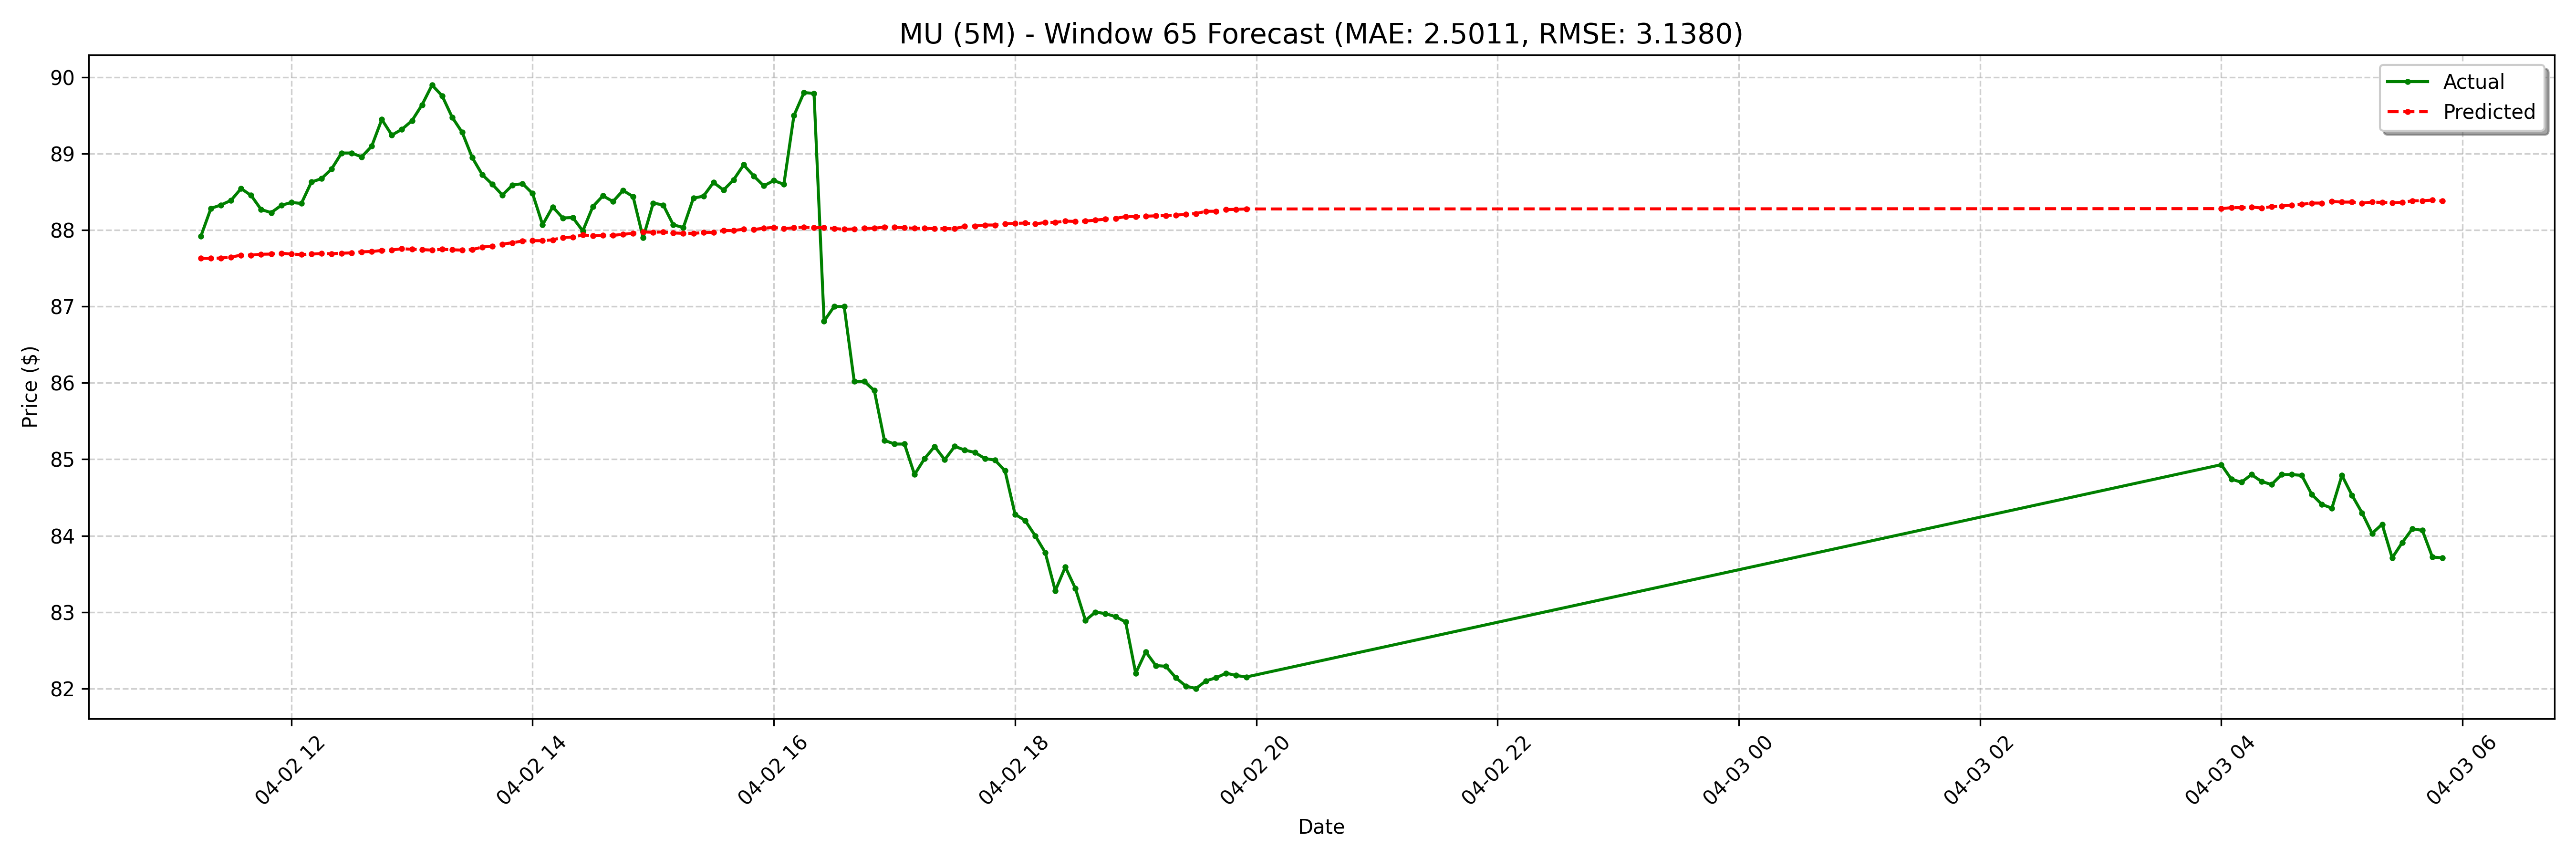

Source data for this figure (header and first rows):
date, actual, forecast
2025-04-02 11:15:00-04:00, 87.92, 87.63
2025-04-02 11:20:00-04:00, 88.28, 87.63
2025-04-02 11:25:00-04:00, 88.33, 87.64
2025-04-02 11:30:00-04:00, 88.39, 87.65
2025-04-02 11:35:00-04:00, 88.55, 87.67
2025-04-02 11:40:00-04:00, 88.45, 87.67
2025-04-02 11:45:00-04:00, 88.27, 87.68
2025-04-02 11:50:00-04:00, 88.23, 87.69
2025-04-02 11:55:00-04:00, 88.33, 87.7
2025-04-02 12:00:00-04:00, 88.36, 87.69
2025-04-02 12:05:00-04:00, 88.35, 87.68
2025-04-02 12:10:00-04:00, 88.63, 87.69
2025-04-02 12:15:00-04:00, 88.67, 87.69
2025-04-02 12:20:00-04:00, 88.8, 87.69
2025-04-02 12:25:00-04:00, 89.01, 87.7
2025-04-02 12:30:00-04:00, 89.01, 87.7
2025-04-02 12:35:00-04:00, 88.96, 87.72
2025-04-02 12:40:00-04:00, 89.1, 87.72
2025-04-02 12:45:00-04:00, 89.45, 87.73
2025-04-02 12:50:00-04:00, 89.25, 87.74
2025-04-02 12:55:00-04:00, 89.32, 87.76
2025-04-02 13:00:00-04:00, 89.43, 87.75
2025-04-02 13:05:00-04:00, 89.64, 87.75
2025-04-02 13:10:00-04:00, 89.9, 87.74
2025-04-02 13:15:00-04:00, 89.76, 87.75
2025-04-02 13:20:00-04:00, 89.48, 87.74
2025-04-02 13:25:00-04:00, 89.28, 87.74
2025-04-02 13:30:00-04:00, 88.95, 87.75
2025-04-02 13:35:00-04:00, 88.73, 87.78
2025-04-02 13:40:00-04:00, 88.6, 87.79
2025-04-02 13:45:00-04:00, 88.46, 87.82
2025-04-02 13:50:00-04:00, 88.59, 87.84
2025-04-02 13:55:00-04:00, 88.61, 87.86
2025-04-02 14:00:00-04:00, 88.48, 87.86
2025-04-02 14:05:00-04:00, 88.07, 87.86
2025-04-02 14:10:00-04:00, 88.31, 87.87
2025-04-02 14:15:00-04:00, 88.16, 87.91
2025-04-02 14:20:00-04:00, 88.17, 87.91
2025-04-02 14:25:00-04:00, 87.99, 87.94
2025-04-02 14:30:00-04:00, 88.31, 87.93
2025-04-02 14:35:00-04:00, 88.45, 87.93
2025-04-02 14:40:00-04:00, 88.38, 87.93
2025-04-02 14:45:00-04:00, 88.52, 87.95
2025-04-02 14:50:00-04:00, 88.44, 87.96
2025-04-02 14:55:00-04:00, 87.9, 87.98
2025-04-02 15:00:00-04:00, 88.36, 87.97
2025-04-02 15:05:00-04:00, 88.33, 87.98
2025-04-02 15:10:00-04:00, 88.07, 87.96
2025-04-02 15:15:00-04:00, 88.03, 87.96
2025-04-02 15:20:00-04:00, 88.42, 87.96
2025-04-02 15:25:00-04:00, 88.44, 87.97
2025-04-02 15:30:00-04:00, 88.62, 87.97
2025-04-02 15:35:00-04:00, 88.53, 87.99
2025-04-02 15:40:00-04:00, 88.66, 87.99
2025-04-02 15:45:00-04:00, 88.86, 88.01
2025-04-02 15:50:00-04:00, 88.71, 88.01
2025-04-02 15:55:00-04:00, 88.58, 88.03
2025-04-02 16:00:00-04:00, 88.65, 88.04
2025-04-02 16:05:00-04:00, 88.6, 88.02
2025-04-02 16:10:00-04:00, 89.5, 88.03
... 68 more rows
